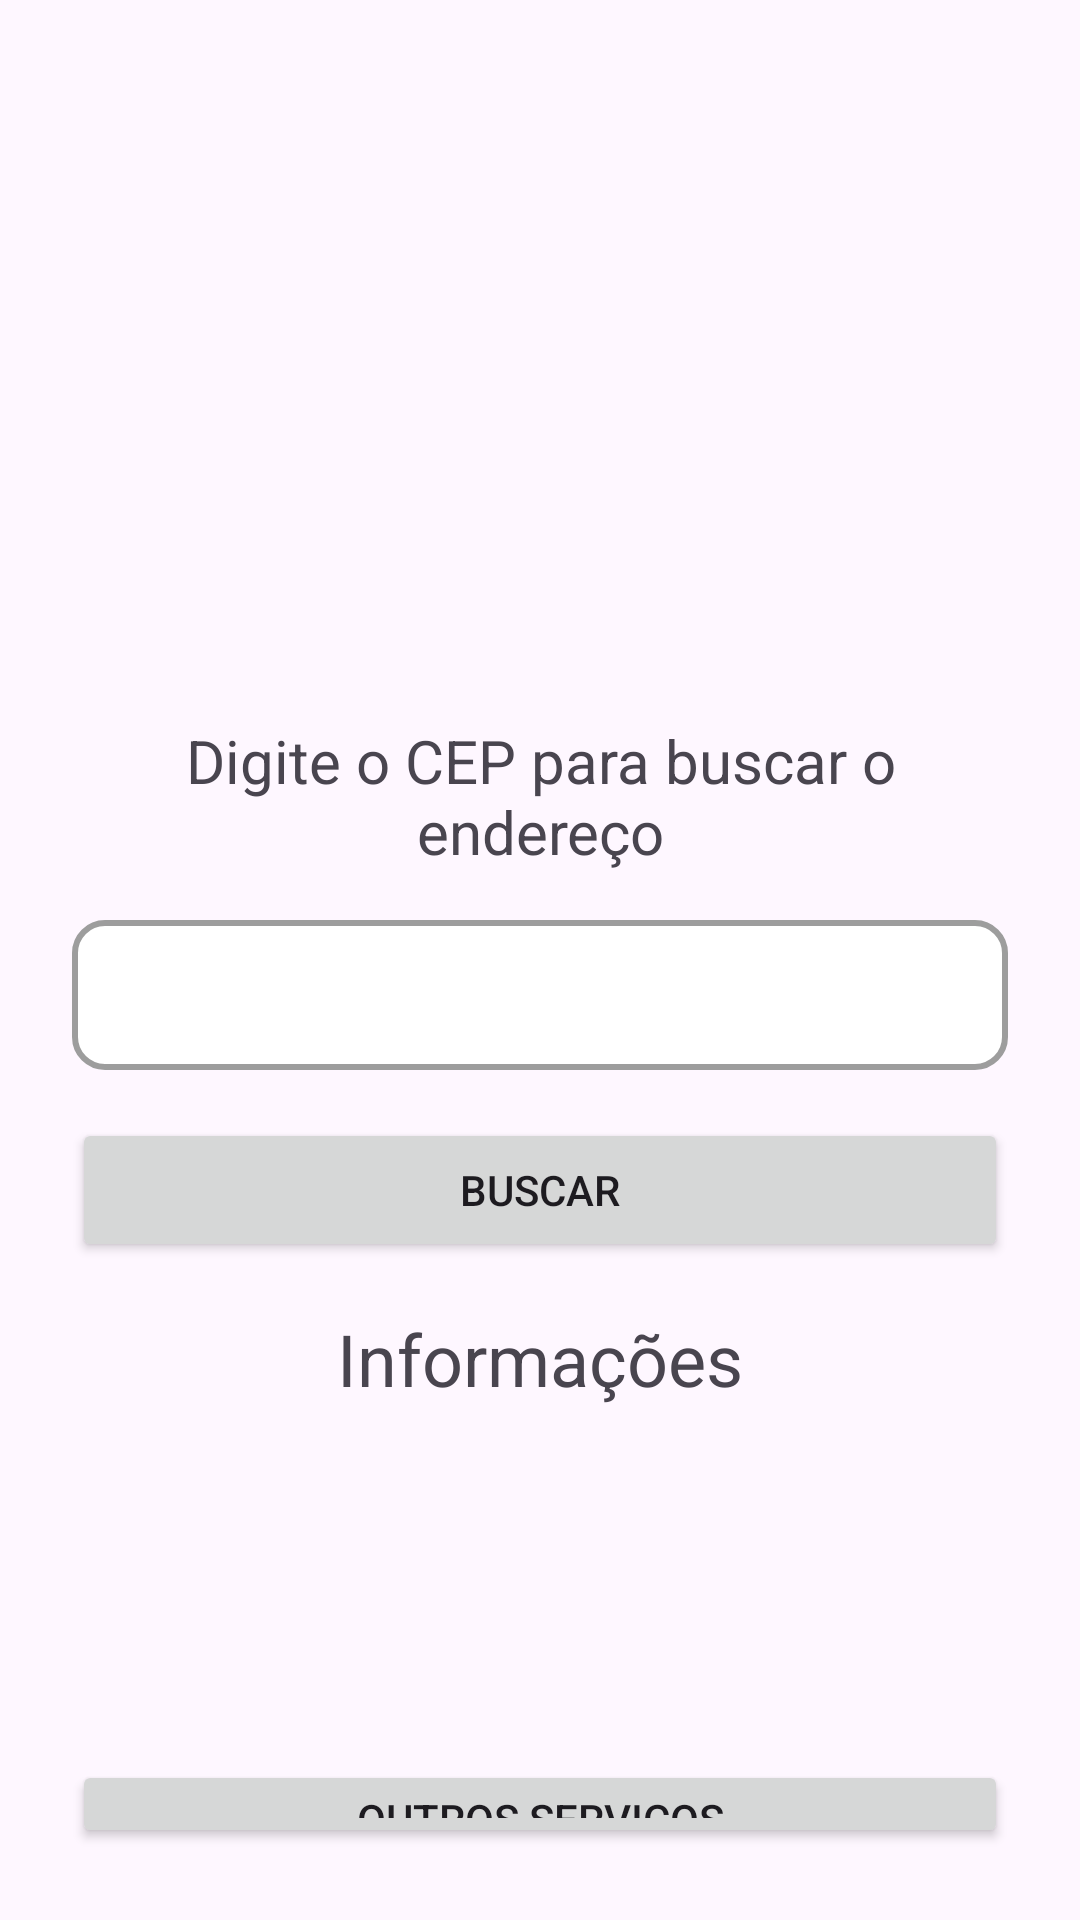

Here is an Android app screen rendered from its layout file. Give the layout XML and the strings, colors and styles it references.
<!-- AndroidManifest.xml: application theme Theme.Servicos -->
<!-- res/layout/activity_main.xml -->
<?xml version="1.0" encoding="utf-8"?>
<androidx.constraintlayout.widget.ConstraintLayout xmlns:android="http://schemas.android.com/apk/res/android"
    xmlns:app="http://schemas.android.com/apk/res-auto"
    xmlns:tools="http://schemas.android.com/tools"
    android:id="@+id/main"
    android:layout_width="match_parent"
    android:layout_height="match_parent"
    tools:context=".MainActivity">

    <LinearLayout
        android:layout_width="0dp"
        android:layout_height="0dp"
        android:gravity="center_vertical"
        android:orientation="vertical"
        android:padding="24dp"
        app:layout_constraintBottom_toBottomOf="parent"
        app:layout_constraintEnd_toEndOf="parent"
        app:layout_constraintStart_toStartOf="parent"
        app:layout_constraintTop_toTopOf="parent">

        <ImageView
            android:id="@+id/imageView"
            android:layout_width="200dp"
            android:layout_height="200dp"
            android:layout_gravity="center_horizontal"
            app:srcCompat="@drawable/imagem_pagina" />

        <TextView
            android:id="@+id/textView"
            android:layout_width="match_parent"
            android:layout_height="wrap_content"
            android:layout_marginTop="16dp"
            android:layout_marginBottom="16dp"
            android:text="@string/digite_o_cep"
            android:textAlignment="center"
            android:textSize="20sp" />

        <EditText
            android:id="@+id/etCep"
            android:layout_width="match_parent"
            android:layout_height="50dp"
            android:background="@drawable/input"
            android:ems="10"
            android:inputType="number" />

        <Button
            android:id="@+id/btBuscar"
            android:layout_width="match_parent"
            android:layout_height="wrap_content"
            android:layout_marginTop="16dp"
            android:layout_marginBottom="16dp"
            android:text="@string/buscar" />

        <TextView
            android:id="@+id/tvInfo"
            android:layout_width="match_parent"
            android:layout_height="150dp"
            android:text="@string/informacoes"
            android:textAlignment="center"
            android:textSize="24sp" />

        <Button
            android:id="@+id/btMais"
            android:layout_width="match_parent"
            android:layout_height="wrap_content"
            android:text="Outros Serviços" />
    </LinearLayout>
</androidx.constraintlayout.widget.ConstraintLayout>
<!-- resources referenced by this layout -->
<resources>
  <!-- drawable input (drawable) -->
  <?xml version="1.0" encoding="utf-8"?>
  <shape
      xmlns:android="http://schemas.android.com/apk/res/android"
      android:shape="rectangle"
      android:width="20dp"
      android:padding="20dp"
      >
      <stroke
          android:width="2dp"
          android:color="#9d9d9d"
      />
      <solid
          android:color="#FFFFFF"
      />
      <corners
          android:radius="10dp"
      />
  </shape>
  <string name="buscar">Buscar</string>
  <string name="digite_o_cep">Digite o CEP para buscar o endereço</string>
  <string name="informacoes">Informações</string>
  <style name="Theme.Servicos" parent="Base.Theme.Servicos" />
  <style name="Base.Theme.Servicos" parent="Theme.Material3.DayNight.NoActionBar">
          
          
      </style>
</resources>
